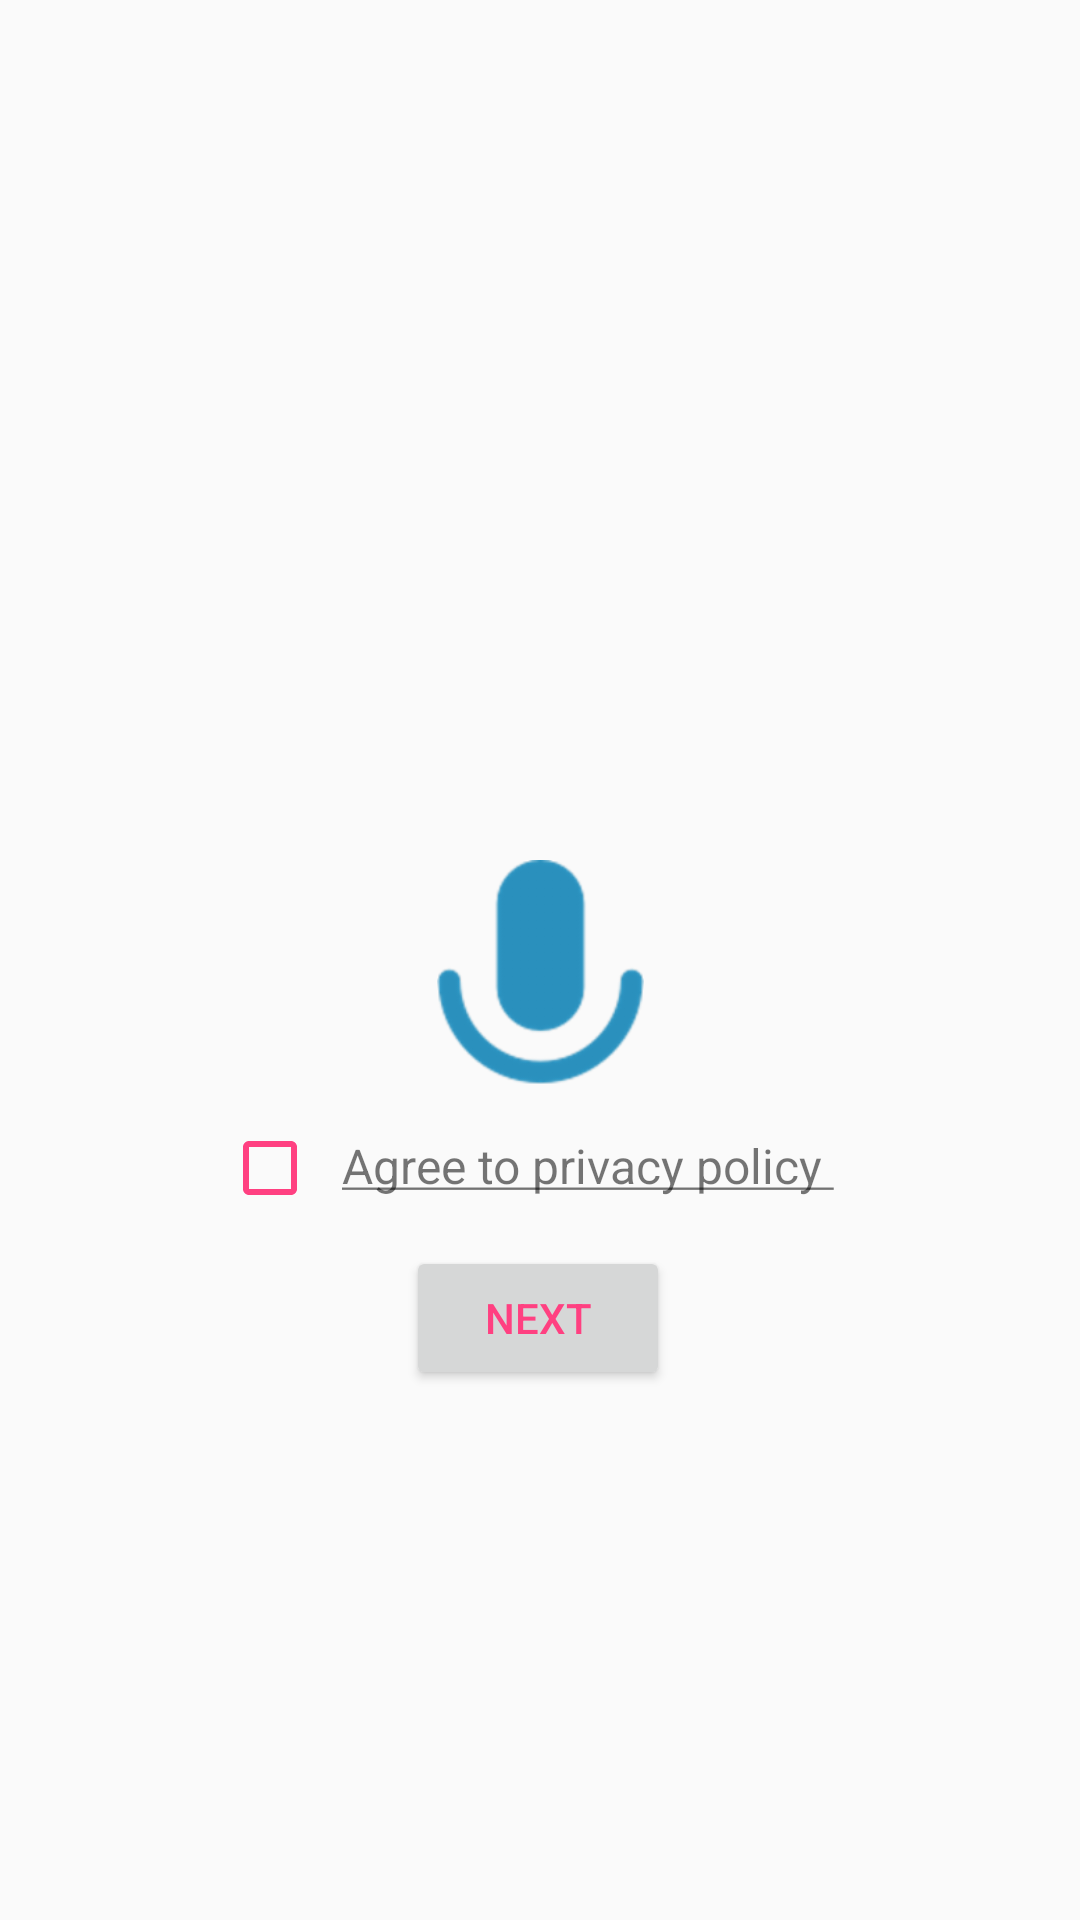

Write the Android layout XML for this screen, with the resource values it uses.
<!-- AndroidManifest.xml: application theme AppTheme -->
<!-- res/layout/activity_spalish_activty.xml -->
<?xml version="1.0" encoding="utf-8"?>
<android.support.constraint.ConstraintLayout xmlns:android="http://schemas.android.com/apk/res/android"
    xmlns:app="http://schemas.android.com/apk/res-auto"
    xmlns:tools="http://schemas.android.com/tools"
    android:layout_width="match_parent"
    android:layout_height="match_parent"
    >

    <ImageView
        android:id="@+id/imageView"
        android:layout_width="75dp"
        android:layout_height="75dp"
        android:layout_gravity="center"
        android:layout_marginStart="8dp"
        android:layout_marginTop="16dp"
        android:layout_marginEnd="8dp"
        android:layout_marginBottom="8dp"
        android:src="@drawable/caller_id_mic"
        app:layout_constraintBottom_toBottomOf="parent"
        app:layout_constraintEnd_toEndOf="parent"
        app:layout_constraintStart_toStartOf="parent"
        app:layout_constraintTop_toTopOf="parent" />

    <LinearLayout
        android:id="@+id/layoutAgreeToProvicyAndPolicy"
        android:layout_width="wrap_content"
        android:layout_height="wrap_content"
        android:layout_marginStart="8dp"
        android:layout_marginTop="8dp"
        android:layout_marginEnd="8dp"
        android:orientation="horizontal"
        app:layout_constraintEnd_toEndOf="parent"
        app:layout_constraintStart_toStartOf="parent"
        app:layout_constraintTop_toBottomOf="@+id/imageView">

        <android.support.v7.widget.AppCompatCheckBox
            android:id="@+id/PrivacyPolicyCheckBox"
            android:layout_width="wrap_content"
            android:layout_height="wrap_content"
            android:checked="false"
            app:buttonTint="@color/colorAccent" />

        <TextView

            android:id="@+id/tvAgreeToPrivacyPolicy"
            android:layout_width="wrap_content"
            android:layout_height="wrap_content"
            android:padding="8dp"
            android:text="@string/agree_to_policy_privacy"
            android:textSize="16sp" />

    </LinearLayout>

    <Button
        android:id="@+id/btAgreeToPrivacyPolciy"
        android:layout_width="wrap_content"
        android:layout_height="wrap_content"
        android:layout_marginStart="8dp"
        android:layout_marginTop="8dp"
        android:layout_marginEnd="8dp"

        android:text="NEXT"
        android:textColor="@color/colorAccent"
        app:layout_constraintEnd_toEndOf="parent"
        app:layout_constraintHorizontal_bias="0.498"
        app:layout_constraintStart_toStartOf="parent"
        app:layout_constraintTop_toBottomOf="@+id/layoutAgreeToProvicyAndPolicy" />

</android.support.constraint.ConstraintLayout>
<!-- resources referenced by this layout -->
<resources>
  <color name="colorAccent">#FF4081</color>
  <!-- drawable caller_id_mic: png bitmap (drawable-hdpi, 3454 bytes) -->
  <string name="agree_to_policy_privacy"><u>Agree to privacy policy </u></string>
  <style name="AppTheme" parent="Theme.AppCompat.Light.NoActionBar">
          
          <item name="colorPrimary">@color/colorPrimary</item>
          <item name="colorPrimaryDark">@color/colorPrimaryDark</item>
          <item name="colorAccent">@color/colorAccent</item>
      </style>
  <color name="colorPrimary">#2196f3</color>
  <color name="colorPrimaryDark">#1976d2</color>
</resources>
